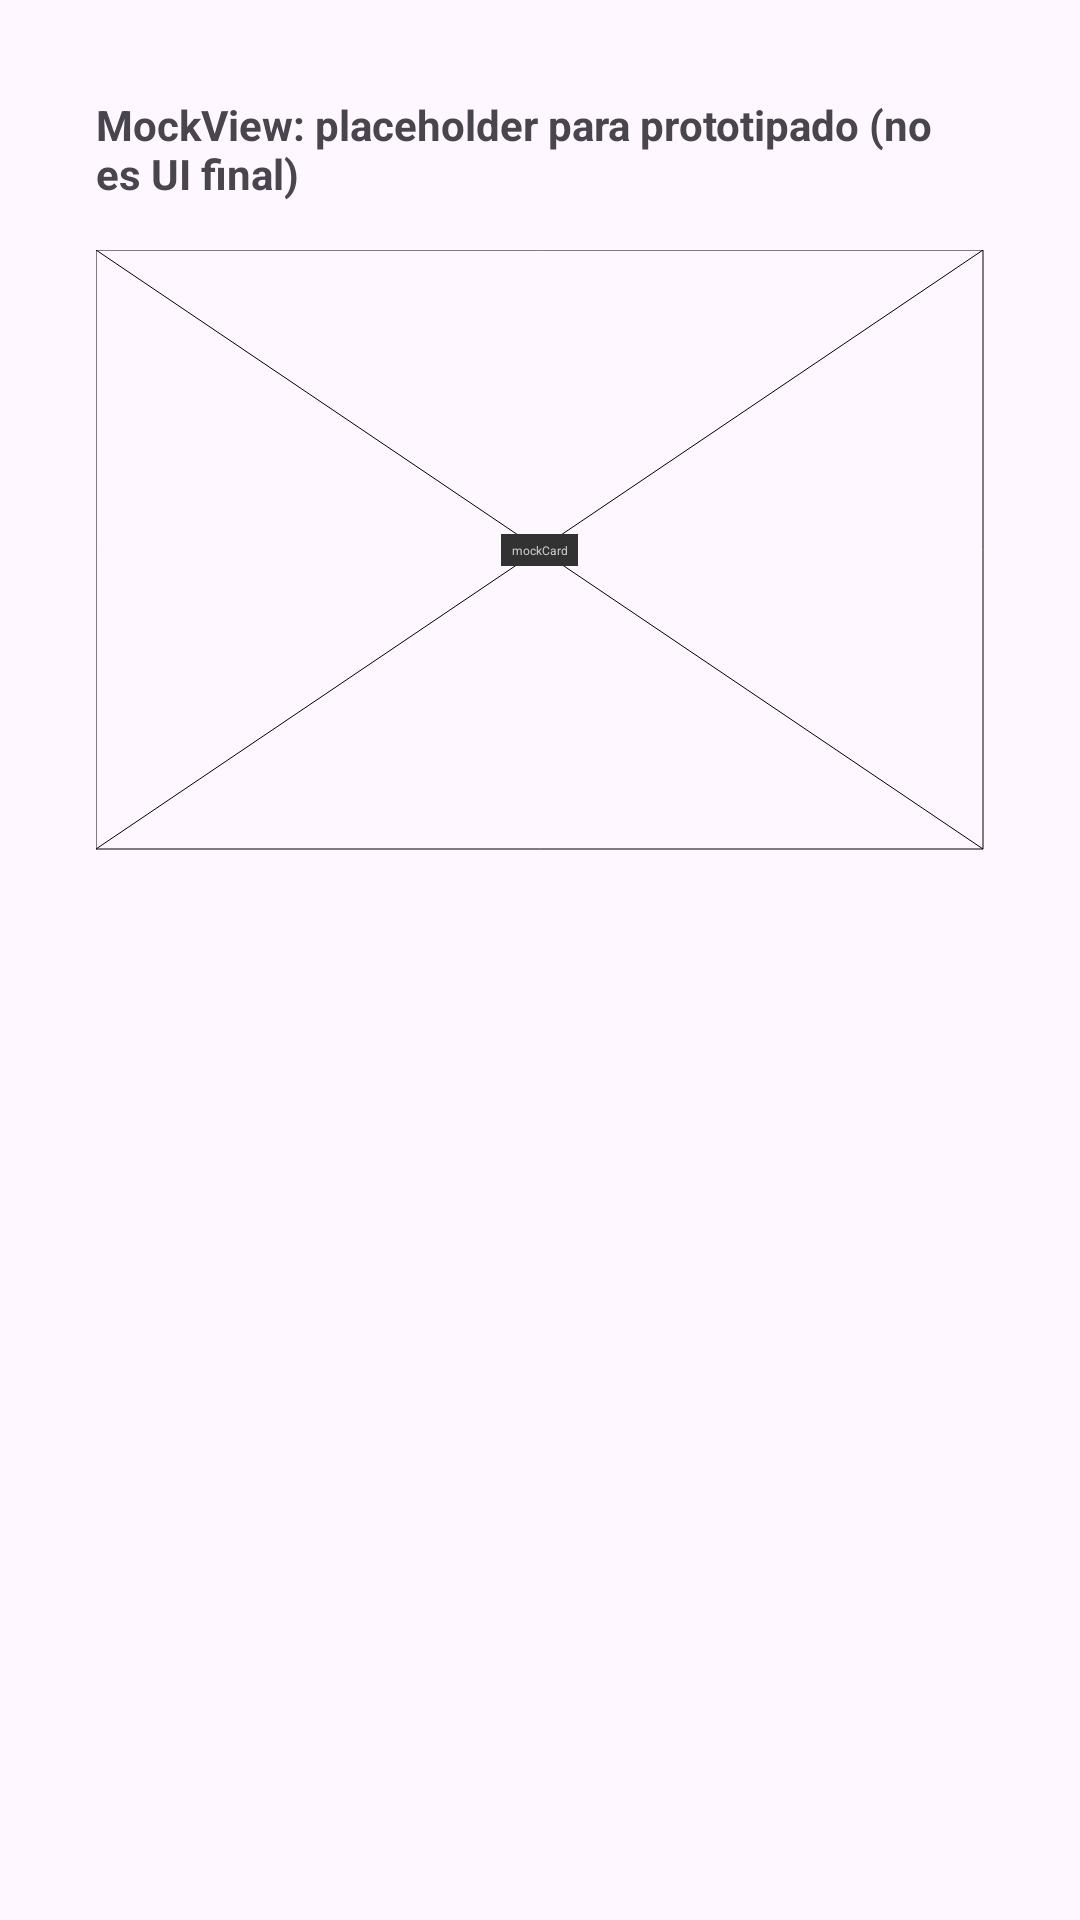

Here is an Android app screen rendered from its layout file. Give the layout XML and the strings, colors and styles it references.
<!-- AndroidManifest.xml: application theme Theme.TM1_4_Todo_junto_funciona -->
<!-- res/layout/activity_mockview.xml -->
<androidx.constraintlayout.widget.ConstraintLayout
    xmlns:android="http://schemas.android.com/apk/res/android"
    xmlns:app="http://schemas.android.com/apk/res-auto"
    android:layout_width="match_parent"
    android:layout_height="match_parent"
    android:padding="32dp">

    <TextView
        android:id="@+id/tvMock"
        android:layout_width="0dp"
        android:layout_height="wrap_content"
        android:text="MockView: placeholder para prototipado (no es UI final)"
        android:textStyle="bold"
        app:layout_constraintTop_toTopOf="parent"
        app:layout_constraintStart_toStartOf="parent"
        app:layout_constraintEnd_toEndOf="parent"/>

    <androidx.constraintlayout.utils.widget.MockView
        android:id="@+id/mockCard"
        android:layout_width="0dp"
        android:layout_height="200dp"
        app:layout_constraintTop_toBottomOf="@id/tvMock"
        app:layout_constraintStart_toStartOf="parent"
        app:layout_constraintEnd_toEndOf="parent"
        android:layout_marginTop="16dp"/>
</androidx.constraintlayout.widget.ConstraintLayout>
<!-- resources referenced by this layout -->
<resources>
  <style name="Theme.TM1_4_Todo_junto_funciona" parent="Base.Theme.TM1_4_Todo_junto_funciona" />
  <style name="Base.Theme.TM1_4_Todo_junto_funciona" parent="Theme.Material3.DayNight.NoActionBar">
          
          
      </style>
</resources>
